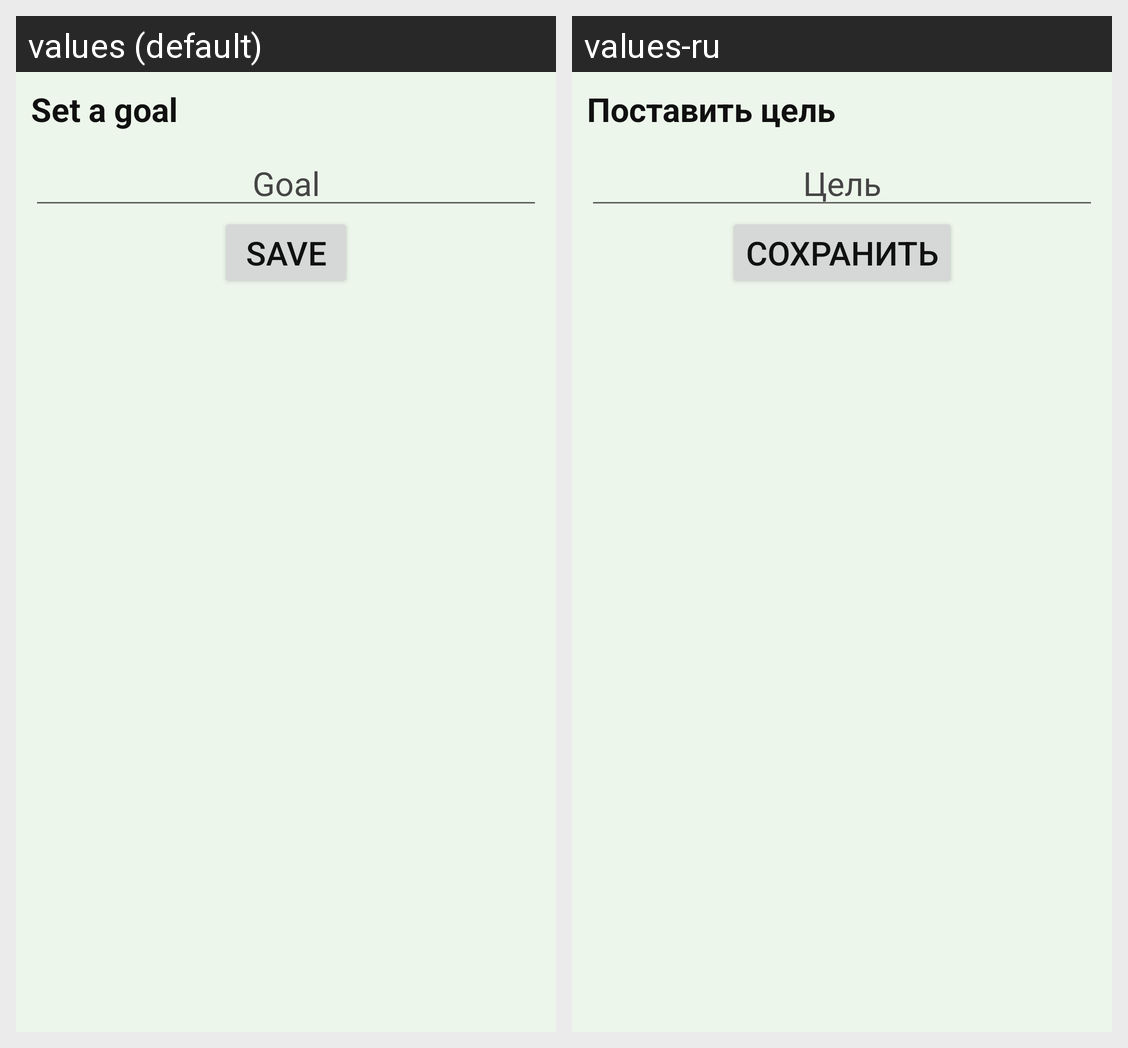

This grid shows one Android layout under two languages. Give, for every string resource on the screen, its name, the default text and each shown locale's text.
Android screen res/layout/goal_layout.xml rendered under 2 locales, left to right: values (default), values-ru. Device: Nexus 5 (rendered at 1080×1920; each locale shown at half size, 540×960, under a caption strip naming it); theme Theme.MyWeightController.
Strings drawn on this screen, with the default value and each locale's value (text and hints the layout hard-codes, and strings that could not be matched under every locale, appear in the picture but are not listed):

set_a_goal
  values: Set a goal
  values-ru: Поставить цель

goal
  values: Goal
  values-ru: Цель

save
  values: Save
  values-ru: Сохранить
